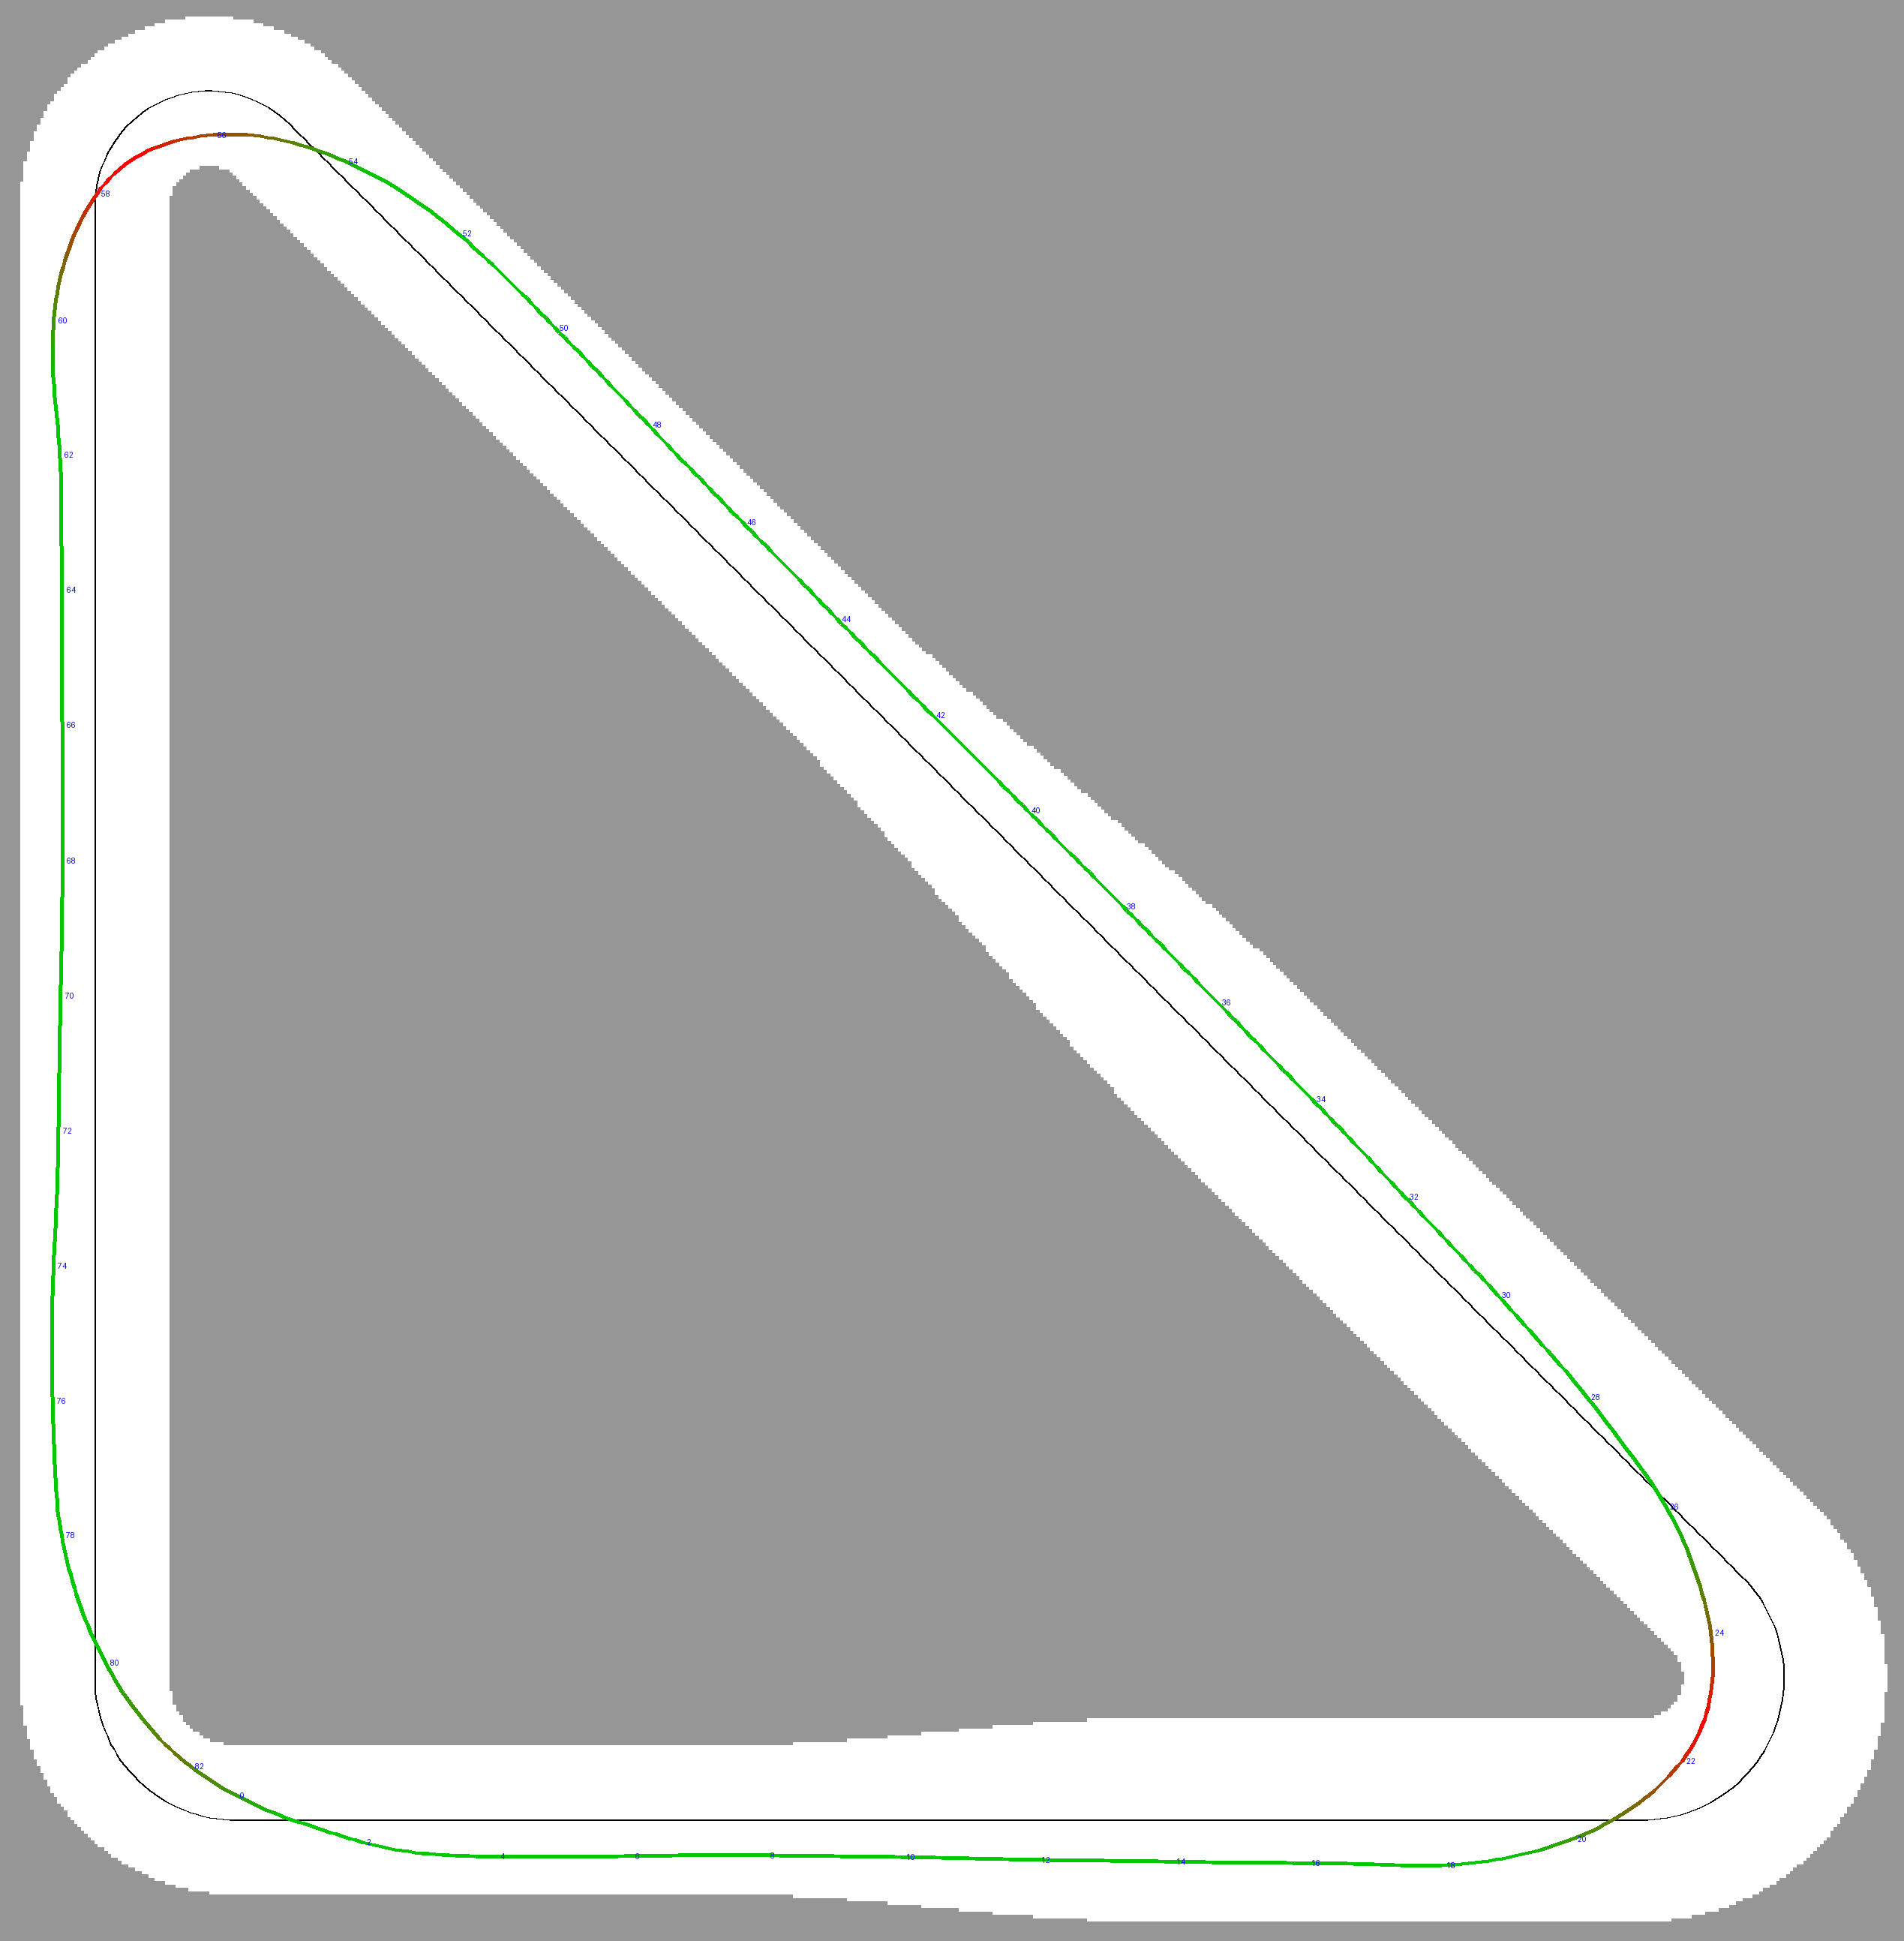

The data file committed next to this chart (first rows):
# x_m, y_m, yaw_rad, v_mps
# minimum lap time on sbt_c.yaml from sb…, a_lon 2.5, v_max 5.0, clearance 0.45
2.092, 0.3648, -0.4602, 4.593
2.182, 0.3215, -0.4504, 4.647
2.272, 0.2777, -0.4524, 4.7
2.362, 0.2340, -0.4476, 4.753
2.453, 0.1911, -0.4360, 4.806
2.544, 0.1495, -0.4180, 4.857
2.635, 0.1098, -0.3946, 4.909
2.728, 0.0726, -0.3704, 4.959
2.822, 0.0374, -0.3493, 5
2.916, 0.0041, -0.3323, 5
3.011, -0.0279, -0.3199, 5
3.106, -0.0589, -0.3145, 5
3.201, -0.0897, -0.3169, 5
3.296, -0.1212, -0.3218, 5
3.391, -0.1530, -0.3231, 5
3.486, -0.1848, -0.3197, 5
3.581, -0.2159, -0.3120, 5
3.677, -0.2462, -0.3010, 5
3.772, -0.2752, -0.2873, 5
3.869, -0.3029, -0.2730, 5
3.965, -0.3292, -0.2600, 5
4.062, -0.3543, -0.2470, 5
4.159, -0.3781, -0.2321, 5
4.256, -0.4003, -0.2149, 5
4.354, -0.4208, -0.1957, 5
4.453, -0.4392, -0.1759, 5
4.551, -0.4558, -0.1570, 5
4.65, -0.4705, -0.1393, 5
4.75, -0.4836, -0.1227, 5
4.849, -0.4950, -0.1072, 5
4.949, -0.5050, -0.0930, 5
5.048, -0.5136, -0.0800, 5
5.148, -0.5210, -0.0675, 5
5.248, -0.5271, -0.0556, 5
5.348, -0.5321, -0.0441, 5
5.448, -0.5359, -0.0333, 5
5.548, -0.5388, -0.0235, 5
5.648, -0.5406, -0.0155, 5
5.748, -0.5419, -0.0105, 5
5.848, -0.5427, -0.0086, 5
5.948, -0.5436, -0.0096, 5
6.048, -0.5447, -0.0120, 5
6.148, -0.5460, -0.0138, 5
6.248, -0.5474, -0.0136, 5
6.348, -0.5487, -0.0109, 5
6.448, -0.5496, -0.0058, 5
6.548, -0.5499, 0.0004, 5
6.648, -0.5495, 0.0061, 5
6.748, -0.5487, 0.0101, 5
6.848, -0.5475, 0.0120, 5
6.948, -0.5463, 0.0119, 5
7.048, -0.5451, 0.0107, 5
7.148, -0.5441, 0.0096, 5
7.248, -0.5432, 0.0087, 5
7.348, -0.5424, 0.0081, 5
7.449, -0.5416, 0.0077, 5
7.549, -0.5408, 0.0076, 5
7.649, -0.5401, 0.0078, 5
7.749, -0.5393, 0.0085, 5
... 769 more rows
